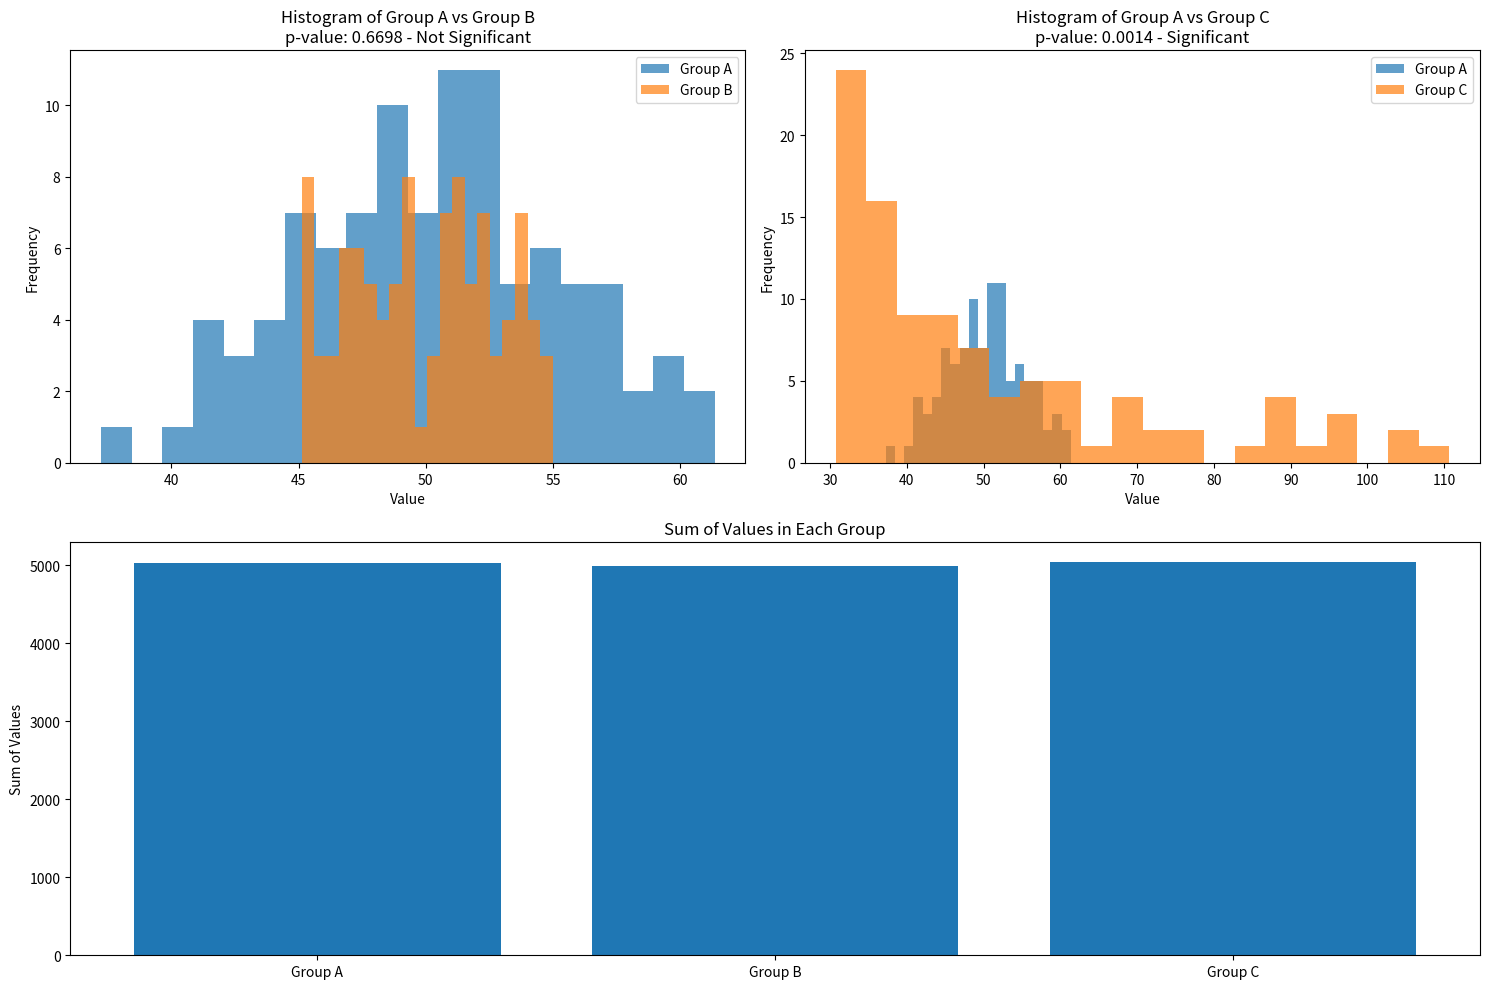

Write the Python code that produced this figure. (Note: this script raises an exception after producing the figure.)
import numpy as np
import scipy.stats as stats
import matplotlib.pyplot as plt

np.random.seed(0)

group_A = np.random.normal(50, 5, 100)
print(group_A, group_A.sum())
# Adjust group B to have a similar sum to group A but a different distribution
group_B = np.random.uniform(45, 55, 100)  # Adjusted to have a similar sum to group A
print(group_B, group_B.sum())
# Adjust the scale of the exponential distribution for group C
group_C = np.random.exponential(scale=1/0.05, size=100) + 30.5  # Adjusted scale and shift to match sum of group A
print(group_C, group_C.sum())

# Mann-Whitney U test between group A and group B
u_stat_AB, p_value_AB = stats.mannwhitneyu(group_A, group_B)
# Mann-Whitney U test for group A and group C
u_stat_AC, p_value_AC = stats.mannwhitneyu(group_A, group_C)

# Check if p-value is less than 5%
significant_AB = p_value_AB < 0.05
significant_AC = p_value_AC < 0.05


# Create plot for histograms
plt.figure(figsize=(15, 10))

# Histogram of groups A and B
plt.subplot(2, 2, 1)
plt.hist(group_A, bins=20, alpha=0.7, label='Group A')
plt.hist(group_B, bins=20, alpha=0.7, label='Group B')
plt.title(f'Histogram of Group A vs Group B\np-value: {p_value_AB:.4f} - {"Significant" if significant_AB else "Not Significant"}')
plt.xlabel('Value')
plt.ylabel('Frequency')
plt.legend()

# Histogram of groups A and C
plt.subplot(2, 2, 2)
plt.hist(group_A, bins=20, alpha=0.7, label='Group A')
plt.hist(group_C, bins=20, alpha=0.7, label='Group C')
plt.title(f'Histogram of Group A vs Group C\np-value: {p_value_AC:.4f} - {"Significant" if significant_AC else "Not Significant"}')
plt.xlabel('Value')
plt.ylabel('Frequency')
plt.legend()

# Sum of each group
sum_A, sum_B, sum_C = np.sum(group_A), np.sum(group_B), np.sum(group_C)

# Bar plot for sums
plt.subplot(2, 1, 2)
plt.bar(['Group A', 'Group B', 'Group C'], [sum_A, sum_B, sum_C])
plt.title('Sum of Values in Each Group')
plt.ylabel('Sum of Values')

# Show plot
plt.tight_layout()
plt.savefig('../data/img/wmw_test_and_sum.png')

# Print the p-value and sum results
p_value_AB, p_value_AC, significant_AB, significant_AC, sum_A, sum_B, sum_C

